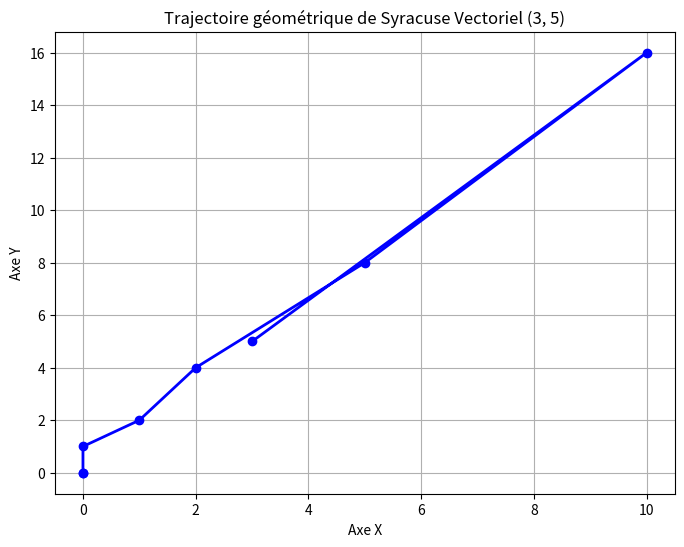

Here is the Python script that generated this plot:
import matplotlib.pyplot as plt

def syracuse_vectoriel(x, y):
    history = []
    # On monte à 30 étapes pour avoir un beau graphique sans surcharger
    while (x, y) not in history and len(history) < 30:
        history.append((x, y))
        if x % 2 == 0 or y % 2 == 0:
            x = x // 2
            y = y // 2
        else:
            x = 3 * x + 1
            y = 3 * y + 1
    history.append((x, y))
    return history

# Génération des données
trajectoire = syracuse_vectoriel(3, 5)

# Séparation des coordonnées X et Y pour le graphique
liste_x = [pt[0] for pt in trajectoire]
liste_y = [pt[1] for pt in trajectoire]

# Création du graphique géométrique
plt.figure(figsize=(8, 6))
plt.plot(liste_x, liste_y, marker='o', c='b', linestyle='-', linewidth=2)
plt.title("Trajectoire géométrique de Syracuse Vectoriel (3, 5)")
plt.xlabel("Axe X")
plt.ylabel("Axe Y")
plt.grid(True)
plt.show()
